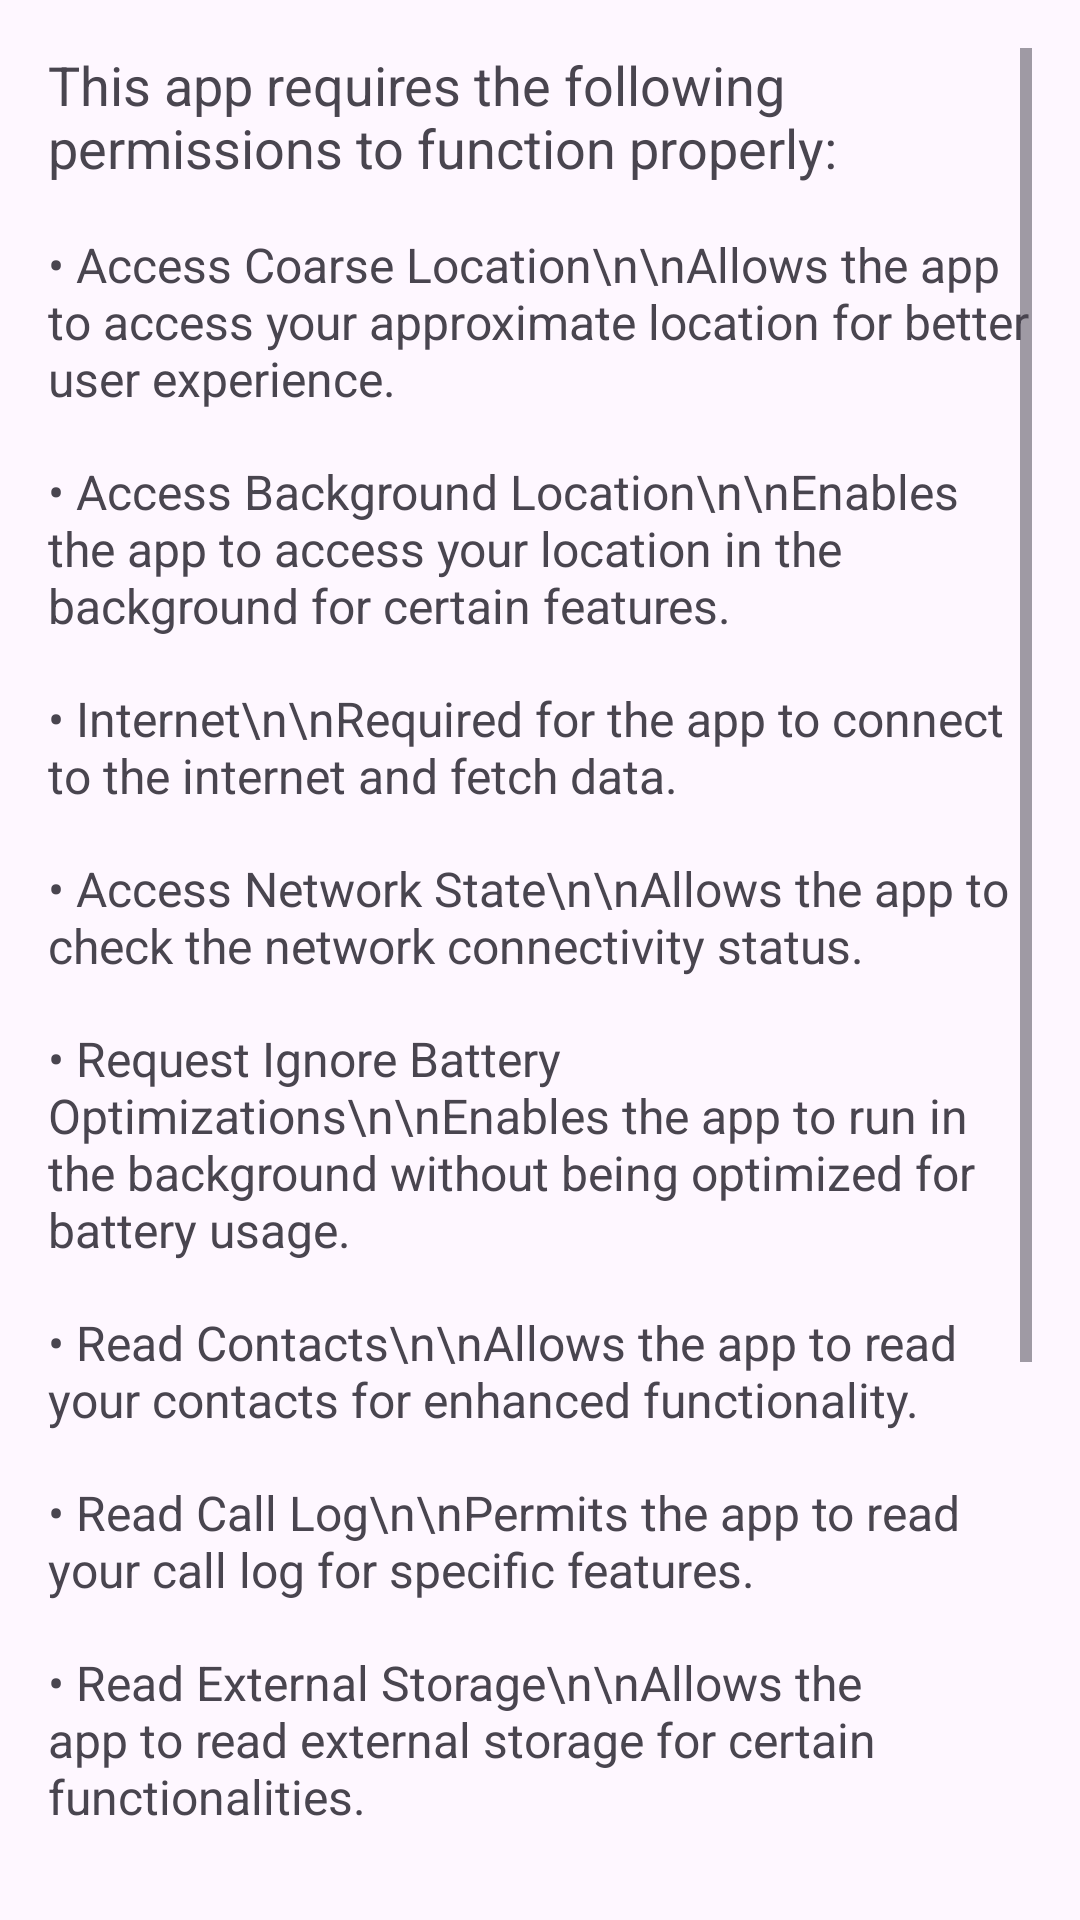

Produce the Android XML layout that renders to this screen, including the resource entries it uses.
<!-- AndroidManifest.xml: application theme Theme.InMyTouch -->
<!-- res/layout/permission_layout.xml -->
<?xml version="1.0" encoding="utf-8"?>
<RelativeLayout xmlns:android="http://schemas.android.com/apk/res/android"
    android:layout_width="match_parent"
    android:layout_height="match_parent"
    android:padding="16dp">

    <ScrollView
        android:layout_width="match_parent"
        android:layout_height="match_parent">

        <LinearLayout
            android:layout_width="match_parent"
            android:layout_height="wrap_content"
            android:orientation="vertical">

            <TextView
                android:layout_width="wrap_content"
                android:layout_height="wrap_content"
                android:text="This app requires the following permissions to function properly:"
                android:textSize="18sp"
                android:layout_marginBottom="16dp"/>

            <TextView
                android:layout_width="wrap_content"
                android:layout_height="wrap_content"
                android:text="• Access Coarse Location\n\nAllows the app to access your approximate location for better user experience."
            android:textSize="16sp"
            android:layout_marginBottom="16dp"/>

            <TextView
                android:layout_width="wrap_content"
                android:layout_height="wrap_content"
                android:text="• Access Background Location\n\nEnables the app to access your location in the background for certain features."
            android:textSize="16sp"
            android:layout_marginBottom="16dp"/>

            <TextView
                android:layout_width="wrap_content"
                android:layout_height="wrap_content"
                android:text="• Internet\n\nRequired for the app to connect to the internet and fetch data."
            android:textSize="16sp"
            android:layout_marginBottom="16dp"/>

            <TextView
                android:layout_width="wrap_content"
                android:layout_height="wrap_content"
                android:text="• Access Network State\n\nAllows the app to check the network connectivity status."
            android:textSize="16sp"
            android:layout_marginBottom="16dp"/>

            <TextView
                android:layout_width="wrap_content"
                android:layout_height="wrap_content"
                android:text="• Request Ignore Battery Optimizations\n\nEnables the app to run in the background without being optimized for battery usage."
            android:textSize="16sp"
            android:layout_marginBottom="16dp"/>

            <TextView
                android:layout_width="wrap_content"
                android:layout_height="wrap_content"
                android:text="• Read Contacts\n\nAllows the app to read your contacts for enhanced functionality."
            android:textSize="16sp"
            android:layout_marginBottom="16dp"/>

            <TextView
                android:layout_width="wrap_content"
                android:layout_height="wrap_content"
                android:text="• Read Call Log\n\nPermits the app to read your call log for specific features."
            android:textSize="16sp"
            android:layout_marginBottom="16dp"/>

            <TextView
                android:layout_width="wrap_content"
                android:layout_height="wrap_content"
                android:text="• Read External Storage\n\nAllows the app to read external storage for certain functionalities."
            android:textSize="16sp"
            android:layout_marginBottom="16dp"/>

            <TextView
                android:layout_width="wrap_content"
                android:layout_height="wrap_content"
                android:text="• Read Media Images\n\nPermits the app to read media images from your device."
            android:textSize="16sp"
            android:layout_marginBottom="16dp"/>

            <TextView
                android:layout_width="wrap_content"
                android:layout_height="wrap_content"
                android:text="• Read SMS\n\nAllows the app to read your SMS messages for certain features."
            android:textSize="16sp"
            android:layout_marginBottom="16dp"/>

            <TextView
                android:layout_width="wrap_content"
                android:layout_height="wrap_content"
                android:text="• Receive SMS\n\nEnables the app to receive SMS messages for specific functionalities."
            android:textSize="16sp"
            android:layout_marginBottom="16dp"/>

            <Button
                android:id="@+id/requestPermissionsButton"
                android:layout_width="wrap_content"
                android:layout_height="wrap_content"
                android:text="Grant Permissions"
                android:textSize="18sp"
                android:layout_marginTop="16dp"/>
        </LinearLayout>
    </ScrollView>
</RelativeLayout>
<!-- resources referenced by this layout -->
<resources>
  <style name="Theme.InMyTouch" parent="Base.Theme.InMyTouch" />
  <style name="Base.Theme.InMyTouch" parent="Theme.Material3.DayNight.NoActionBar">
          
           <item name="colorPrimary">@color/primary</item>
  
          <item name="android:statusBarColor">@color/primary</item>
  
      </style>
  <color name="primary">#4281B3</color>
</resources>
